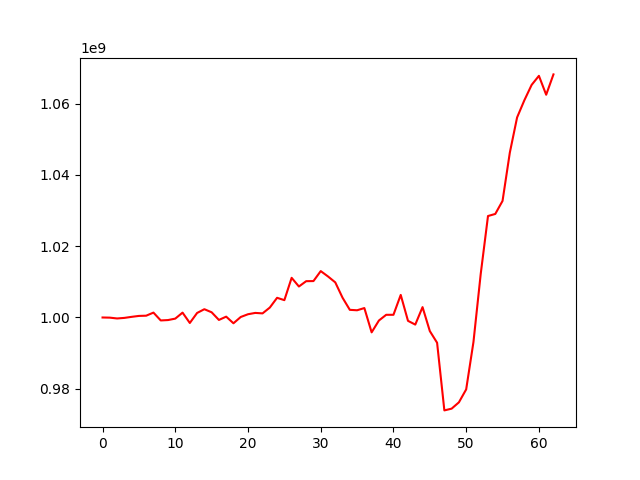

The file beside this chart, header and first rows:
, 0
0, 1000000000
1, 999956266
2, 999726378
3, 999885582
4, 1000180579
5, 1000441775
6, 1000503425
7, 1001371268
8, 999172249
9, 999278129
10, 999683146
11, 1001362334
12, 998460298
13, 1001269886
14, 1002325940
15, 1001460026
16, 999313486
17, 1000236233
18, 998376347
19, 1000138390
20, 1000913758
21, 1001285631
22, 1001151684
23, 1002785824
24, 1005526146
25, 1004866499
26, 1011135670
27, 1008700774
28, 1010191156
29, 1010221162
30, 1013022132
31, 1011517800
32, 1009856904
33, 1005549356
34, 1002149057
35, 1002026125
36, 1002646536
37, 995826970
38, 999148750
39, 1000753004
40, 1000757510
41, 1006333808
42, 999059334
43, 998006147
44, 1002907453
45, 996187592
46, 992912228
47, 973921188
48, 974414013
49, 976185374
50, 979823628
51, 993109164
52, 1012245385
53, 1028480882
54, 1029064137
55, 1032721427
56, 1046261562
57, 1056150478
58, 1060974295
59, 1065289136
... 3 more rows
